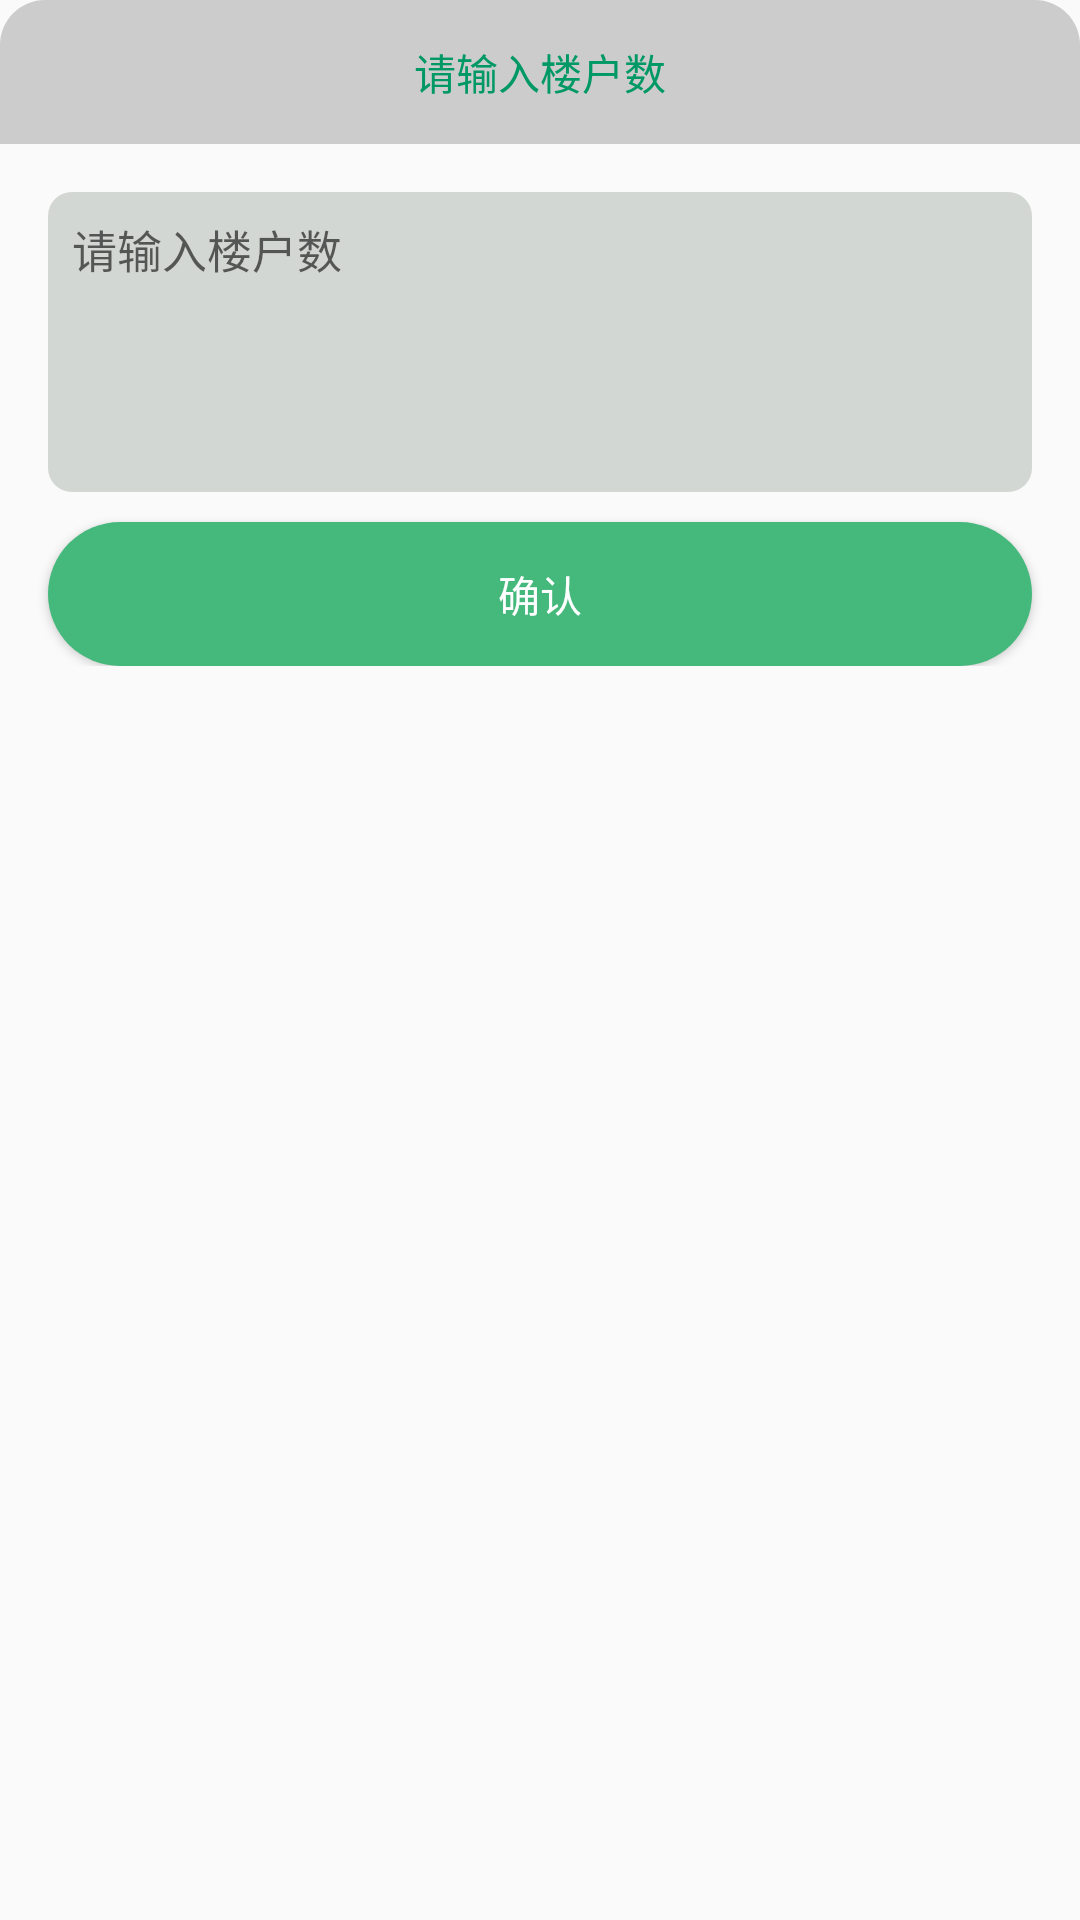

Layout XML and referenced resources for this Android screen:
<!-- AndroidManifest.xml: application theme Theme.MyApplication -->
<!-- res/layout/dialog_input_number.xml -->
<?xml version="1.0" encoding="utf-8"?>
<androidx.constraintlayout.widget.ConstraintLayout xmlns:android="http://schemas.android.com/apk/res/android"
    xmlns:app="http://schemas.android.com/apk/res-auto"
    android:layout_width="match_parent"
    android:layout_height="wrap_content"
    android:layout_margin="16dp"
    android:focusable="true"
    android:focusableInTouchMode="true">

    <androidx.constraintlayout.widget.ConstraintLayout
        android:layout_width="match_parent"
        android:paddingBottom="10dp"
        android:background="@drawable/gm_top_15_white"
        app:layout_constraintTop_toTopOf="parent"
        app:layout_constraintRight_toRightOf="parent"
        app:layout_constraintLeft_toLeftOf="parent"
        android:layout_height="wrap_content">

        <TextView
            android:id="@+id/tv_dialog_input_title"
            android:layout_width="0dp"
            android:layout_height="48dp"
            android:background="@drawable/gm_top_15_gray"
            android:gravity="center"
            android:text="请输入楼户数"
            android:textColor="#009966"
            app:layout_constraintLeft_toLeftOf="parent"
            app:layout_constraintRight_toRightOf="parent"
            app:layout_constraintTop_toTopOf="parent" />

        <EditText
            android:id="@+id/et_dialog_input_number"
            android:layout_width="0dp"
            android:layout_height="100dp"
            android:layout_margin="16dp"
            android:background="@drawable/gm_8_gray"
            android:gravity="top|left"
            android:hint="请输入楼户数"
            android:inputType="number"
            android:lines="4"
            android:padding="8dp"
            android:textSize="15sp"
            app:layout_constraintLeft_toLeftOf="parent"
            app:layout_constraintRight_toRightOf="parent"
            app:layout_constraintTop_toBottomOf="@id/tv_dialog_input_title" />

        <Button
            android:id="@+id/btn_dialog_sure"
            android:layout_width="0dp"
            android:layout_height="48dp"
            android:layout_marginLeft="16dp"
            android:layout_marginTop="10dp"
            android:layout_marginRight="16dp"
            android:background="@drawable/gm_30_green"
            android:text="确认"
            android:textColor="@color/white"
            app:layout_constraintLeft_toLeftOf="parent"
            app:layout_constraintRight_toRightOf="parent"
            app:layout_constraintTop_toBottomOf="@id/et_dialog_input_number" />
    </androidx.constraintlayout.widget.ConstraintLayout>

</androidx.constraintlayout.widget.ConstraintLayout>
<!-- resources referenced by this layout -->
<resources>
  <!-- drawable gm_30_green (drawable) -->
  <?xml version="1.0" encoding="utf-8"?>
  <shape xmlns:android="http://schemas.android.com/apk/res/android">
      <solid android:color="#45b97c" />
      <corners android:radius="30dp" />
  </shape>
  <!-- drawable gm_8_gray (drawable) -->
  <?xml version="1.0" encoding="utf-8"?>
  <shape xmlns:android="http://schemas.android.com/apk/res/android">
      <solid android:color="#d3d7d4" />
      <corners android:radius="8dp" />
  </shape>
  <!-- drawable gm_top_15_gray (drawable) -->
  <?xml version="1.0" encoding="utf-8"?>
  <shape xmlns:android="http://schemas.android.com/apk/res/android">
      <solid android:color="#CCCCCC" />
      <corners
          android:topLeftRadius="15dp"
          android:topRightRadius="15dp" />
  </shape>
  <style name="Theme.MyApplication" parent="Theme.AppCompat.Light.DarkActionBar">
          
          <item name="colorPrimary">@color/teal_200</item>
          <item name="colorPrimaryVariant">@color/teal_700</item>
          <item name="colorOnPrimary">@color/white</item>
          
          <item name="colorSecondary">@color/teal_200</item>
          <item name="colorSecondaryVariant">@color/teal_700</item>
          <item name="colorOnSecondary">@color/black</item>
          
          <item name="android:statusBarColor" tools:targetApi="l">?attr/colorPrimaryVariant</item>
          
      </style>
  <!-- not gathered from this repository: default colours our renderer supplied (Android Studio template values) -->
  <color name="teal_200">#FF03DAC5</color>
  <color name="teal_700">#FF018786</color>
  <color name="black">#FF000000</color>
  <color name="white">#FFFFFFFF</color>
</resources>
